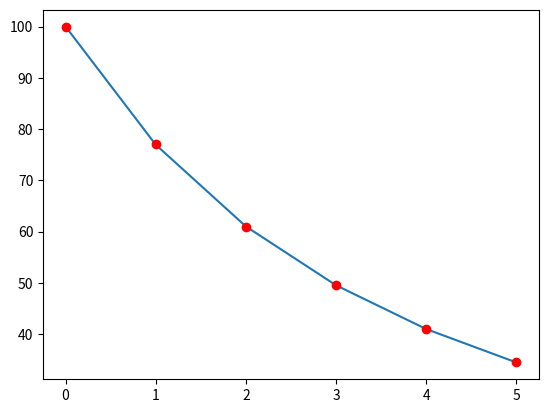

Write the Python code that produced this figure.
# -*- coding: utf-8 -*-
"""
Created on Fri Oct 30 12:56:38 2015

[redacted]
"""

import numpy as np
import matplotlib.pyplot as plot
from scipy.optimize import curve_fit
from scipy.integrate import quad

def well_flow(t, qi, ai, n):
    return qi / (1 + n * ai * t) ** (1 / n)
    

t = np.arange(0, 6)
ofr = well_flow(t, 100, 0.28, 1/2)
history_data = [
    100,
    77,
    61,
    49.5,
    41,
    34.5,
]

params, _ = curve_fit(well_flow, t, history_data, p0=[100, 0.5, 1/3])
print(params)

plot.plot(t, well_flow(t, *params))
plot.plot(t, history_data, "ro")

y, _ = quad(well_flow, 0, 24.8, (100, 0.28, 1/2))
print(y*365)


plot.show()

